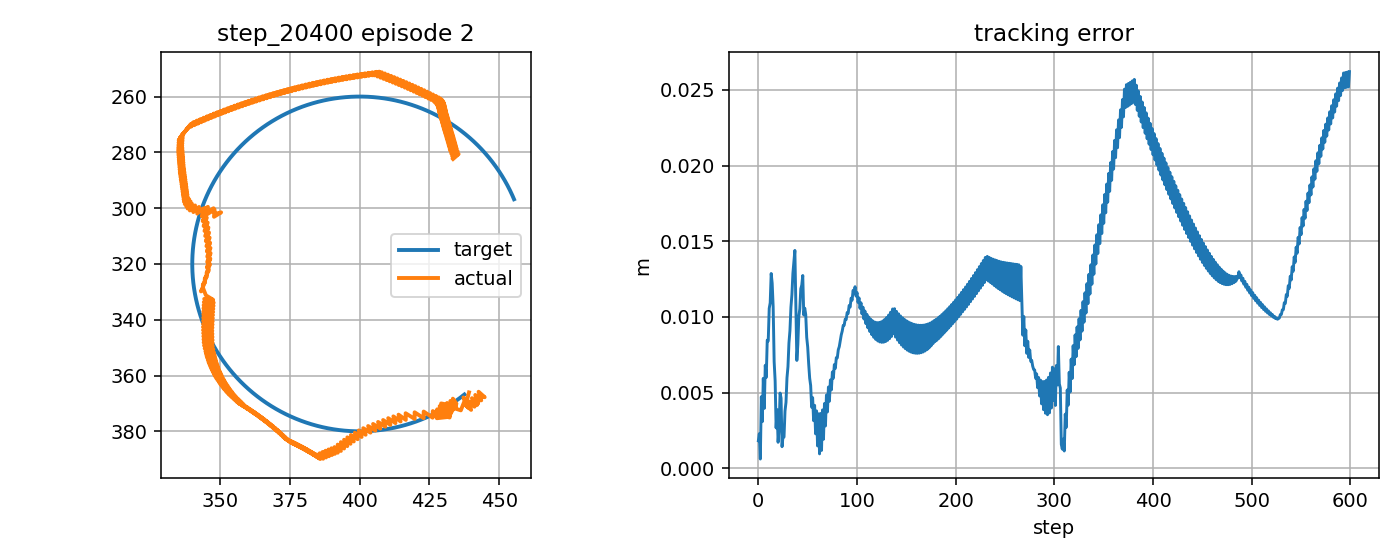

The data file committed next to this chart (first rows):
step, t, x_target_px, y_target_px, x_ee_px, y_ee_px, q1, q2, dq1, dq2, tau1, tau2, tau_pd1, tau_pd2, reward, ee_error_px, ee_error_m, q_error_norm, dq_error_norm, action_norm, action_saturation, tau_total_norm, tau_residual_norm, q_abs_max
0, 1.773, 437.5, 366.8, 439.2, 366, -2.159, 2.272, 0.5285, -0.3358, 0.3495, 0.7479, -3.003, 2.444, 0.8764, 1.817, 0.001817, 0.01424, 0.8548, 0.7514, 0.0, 0.8255, 3.757, 2.272
1, 1.789, 437.2, 367.1, 438.4, 369, -2.162, 2.294, -0.1806, 1.331, -4.228, 3.839, -8.728, 5.418, 0.8761, 2.284, 0.002284, 0.01532, 1.156, 0.9538, 0.0, 5.711, 4.769, 2.294
2, 1.806, 436.8, 367.4, 437.2, 367.9, -2.172, 2.289, -0.6074, -0.3358, -1.151, -4.765, -1.65, -8.603, 0.9942, 0.607, 0.000607, 0.004109, 0.6781, 0.774, 0.0, 4.902, 3.87, 2.289
3, 1.823, 436.4, 367.7, 439.1, 371.6, -2.155, 2.311, 1.059, 1.331, 5.68, 1.589, 2.866, 5.019, 0.7069, 4.725, 0.004725, 0.03205, 1.683, 0.8873, 0.0, 5.899, 4.436, 2.311
4, 1.839, 436, 368, 437.9, 370.4, -2.165, 2.305, -0.6074, -0.3358, -11.16, -6.161, -14.57, -9.007, 0.8893, 3.076, 0.003076, 0.0209, 0.6737, 0.8888, 0.0, 12.75, 4.444, 2.305
5, 1.856, 435.6, 368.3, 440, 372.3, -2.147, 2.314, 1.059, 0.5174, 4.67, 1.014, 2.342, 4.613, 0.6833, 5.94, 0.00594, 0.04125, 1.272, 0.8572, 0.0, 4.779, 4.286, 2.314
6, 1.873, 435.2, 368.6, 439.1, 369.3, -2.157, 2.295, -0.6074, -1.149, -10.88, -3.903, -15.09, -2.431, 0.86, 3.953, 0.003953, 0.0295, 1.389, 0.8931, 0.0, 11.56, 4.465, 2.295
7, 1.889, 434.8, 368.9, 441.2, 371.2, -2.14, 2.303, 1.059, 0.5174, 5.712, 6.934, 1.818, 11.66, 0.6285, 6.802, 0.006802, 0.04982, 1.276, 1.225, 0.0, 8.984, 6.126, 2.303
8, 1.906, 434.3, 369.2, 440.2, 368.1, -2.15, 2.284, -0.6074, -1.149, -11.75, -2.379, -15.62, -1.891, 0.7563, 6.003, 0.006003, 0.04658, 1.385, 0.7804, 0.0, 11.99, 3.902, 2.284
9, 1.923, 433.9, 369.5, 442.4, 370, -2.132, 2.293, 1.059, 0.5174, 4.853, 7.675, 1.29, 12.2, 0.5707, 8.466, 0.008466, 0.0643, 1.28, 1.152, 0.0, 9.081, 5.76, 2.293
10, 1.939, 433.5, 369.8, 441.4, 367, -2.142, 2.274, -0.6074, -1.149, -12.73, -0.9989, -16.15, -1.354, 0.6445, 8.405, 0.008405, 0.06584, 1.381, 0.6886, 0.0, 12.77, 3.443, 2.274
11, 1.956, 433.1, 370, 443.6, 368.9, -2.125, 2.282, 1.059, 0.5174, 3.786, 8.589, 0.7566, 12.74, 0.495, 10.56, 0.01056, 0.08159, 1.284, 1.027, 0.0, 9.386, 5.136, 2.282
12, 1.973, 432.7, 370.3, 442.6, 365.8, -2.135, 2.263, -0.6074, -1.149, -13.85, 0.2976, -16.69, -0.8223, 0.5316, 10.93, 0.01093, 0.0858, 1.376, 0.609, 0.0, 13.86, 3.045, 2.263
13, 1.989, 432.3, 370.6, 444.8, 367.8, -2.117, 2.272, 1.059, 0.5174, 2.56, 9.807, 0.2194, 13.27, 0.4091, 12.87, 0.01287, 0.1002, 1.289, 0.8353, 0.0, 10.14, 4.176, 2.272
14, 2.006, 431.8, 370.9, 443.5, 367.2, -2.127, 2.271, -0.6074, -0.07137, -15.05, 1.564, -17.22, -0.2947, 0.497, 12.23, 0.01223, 0.09577, 0.484, 0.5715, 0.0, 15.14, 2.858, 2.271
15, 2.023, 431.4, 371.1, 442.1, 370.6, -2.134, 2.297, -0.393, 1.595, -2.663, 8.236, -0.3247, 4.537, 0.5715, 10.67, 0.01067, 0.08263, 1.458, 0.8754, 0.0, 8.656, 4.377, 2.297
16, 2.039, 431, 371.4, 437.6, 369, -2.168, 2.296, -2.06, -0.07137, -5.875, -4.793, -2.371, -9.654, 0.7489, 7.041, 0.007041, 0.05543, 1.89, 1.198, 0.0, 7.582, 5.992, 2.296
17, 2.056, 430.6, 371.6, 436.3, 372.5, -2.175, 2.323, -0.393, 1.595, 10.8, 4.451, 15.41, 3.801, 0.769, 5.77, 0.00577, 0.04421, 1.461, 0.9312, 0.0, 11.68, 4.656, 2.323
18, 2.073, 430.1, 371.9, 432.7, 371.4, -2.202, 2.321, -1.665, -0.07137, -3.348, -5.791, -1.159, -10.39, 0.9288, 2.663, 0.002663, 0.02097, 1.495, 1.019, 0.0, 6.689, 5.095, 2.321
19, 2.089, 429.7, 372.1, 432.2, 375, -2.202, 2.348, 0.00192, 1.595, 8.721, 2.609, 12.43, 3.06, 0.8056, 3.869, 0.003869, 0.02751, 1.462, 0.7479, 0.0, 9.103, 3.74, 2.348
20, 2.106, 429.3, 372.4, 428.8, 374, -2.23, 2.347, -1.661, -0.07137, -3.358, -8.051, -4.378, -11.14, 0.9637, 1.714, 0.001714, 0.01249, 1.488, 0.6498, 0.0, 8.723, 3.249, 2.347
21, 2.123, 428.8, 372.6, 429.2, 370, -2.23, 2.318, 0.005402, -1.738, 11.6, -0.8531, 13.13, 2.313, 0.862, 2.654, 0.002654, 0.01909, 1.89, 0.7027, 0.0, 11.63, 3.513, 2.318
22, 2.139, 428.4, 372.9, 432.9, 370.7, -2.202, 2.317, 1.672, -0.07137, 1.269, 11.95, -3.684, 16.73, 0.7046, 4.966, 0.004966, 0.03931, 1.876, 1.377, 0.5, 12.02, 6.885, 2.317
23, 2.156, 427.9, 373.1, 432.4, 374.4, -2.202, 2.343, 0.005402, 1.595, -15.13, 6.232, -20.0, 3.506, 0.7876, 4.634, 0.004634, 0.03549, 1.471, 1.117, 0.0, 16.36, 5.584, 2.343
24, 2.173, 427.5, 373.3, 428.9, 373.4, -2.23, 2.342, -1.661, -0.07137, -4.79, -6.996, -4.998, -10.69, 0.9934, 1.422, 0.001422, 0.01116, 1.48, 0.741, 0.0, 8.478, 3.705, 2.342
25, 2.189, 427.1, 373.6, 428.8, 374.8, -2.23, 2.352, 0.005402, 0.6172, 9.85, 0.6438, 12.54, 2.749, 0.889, 2.122, 0.002122, 0.01562, 0.5237, 0.6826, 0.0, 9.871, 3.413, 2.352
26, 2.206, 426.6, 373.8, 427.8, 372.1, -2.239, 2.335, -0.5828, -1.049, -2.16, -2.467, -4.281, -3.056, 0.9137, 2.056, 0.002056, 0.01571, 1.243, 0.4402, 0.0, 3.279, 2.201, 2.335
27, 2.223, 426.2, 374, 429.9, 374.1, -2.221, 2.345, 1.084, 0.6172, 5.324, 6.267, 1.812, 10.95, 0.7783, 3.778, 0.003778, 0.02982, 1.373, 1.171, 0.0, 8.223, 5.857, 2.345
28, 2.239, 425.7, 374.2, 429, 371.3, -2.231, 2.328, -0.5828, -1.049, -11.74, -2.723, -15.67, -2.68, 0.7969, 4.349, 0.004349, 0.03404, 1.238, 0.7847, 0.0, 12.06, 3.923, 2.328
29, 2.256, 425.3, 374.4, 431.1, 373.3, -2.213, 2.338, 1.084, 0.6172, 4.272, 6.777, 1.208, 11.33, 0.6944, 5.967, 0.005967, 0.04751, 1.378, 1.097, 0.0, 8.01, 5.487, 2.338
30, 2.273, 424.8, 374.6, 430.1, 370.6, -2.223, 2.32, -0.5828, -1.049, -12.54, -1.888, -16.27, -2.309, 0.6971, 6.709, 0.006709, 0.05279, 1.233, 0.7516, 0.0, 12.68, 3.758, 2.32
31, 2.289, 424.3, 374.8, 432.3, 372.6, -2.205, 2.331, 1.084, 0.6172, 3.221, 7.342, 0.6016, 11.7, 0.6031, 8.275, 0.008275, 0.06595, 1.382, 1.016, 0.0, 8.018, 5.081, 2.331
32, 2.306, 423.9, 375, 431.3, 369.8, -2.214, 2.313, -0.5828, -1.049, -13.39, -0.9721, -16.88, -1.944, 0.5971, 9.083, 0.009083, 0.07164, 1.228, 0.7254, 0.0, 13.42, 3.627, 2.313
33, 2.323, 423.4, 375.2, 433.5, 371.8, -2.196, 2.324, 1.084, 0.6172, 2.068, 7.969, -0.008663, 12.06, 0.5087, 10.63, 0.01063, 0.08465, 1.387, 0.9175, 0.0, 8.233, 4.587, 2.324
34, 2.339, 423, 375.4, 432.5, 369.1, -2.206, 2.306, -0.5828, -1.049, -14.49, 0.01401, -17.49, -1.584, 0.4969, 11.46, 0.01146, 0.09053, 1.223, 0.6791, 0.0, 14.49, 3.396, 2.306
35, 2.356, 422.5, 375.6, 434.6, 371.1, -2.189, 2.316, 1.015, 0.6172, 0.8376, 8.69, -0.6224, 12.42, 0.4199, 12.87, 0.01287, 0.1025, 1.327, 0.8005, 0.0, 8.73, 4.003, 2.316
36, 2.373, 422, 375.8, 433.4, 368.3, -2.2, 2.299, -0.6513, -1.049, -15.21, 0.9637, -17.38, -1.229, 0.4067, 13.63, 0.01363, 0.1077, 1.241, 0.6163, 0.0, 15.25, 3.081, 2.299
37, 2.389, 421.6, 376, 434.7, 370.1, -2.189, 2.309, 0.6629, 0.6172, -0.2362, 9.565, -0.4712, 12.77, 0.3728, 14.39, 0.01439, 0.1144, 1.015, 0.6424, 0.0, 9.568, 3.212, 2.309
38, 2.406, 421.1, 376.2, 431.9, 374.8, -2.205, 2.347, -1.004, 2.284, -13.97, 2.997, -14.18, -0.8794, 0.6066, 10.85, 0.01085, 0.08702, 2.314, 0.7762, 0.0, 14.29, 3.881, 2.347
39, 2.423, 420.6, 376.3, 427.7, 375.3, -2.238, 2.357, -1.922, 0.6172, -0.3397, -11.06, 2.939, -15.5, 0.7526, 7.122, 0.007122, 0.05736, 1.779, 1.105, 0.0, 11.06, 5.523, 2.357
40, 2.439, 420.2, 376.5, 427.4, 372.7, -2.242, 2.34, -0.2552, -1.049, 9.245, -0.4304, 13.13, -2.481, 0.6248, 8.165, 0.008165, 0.06517, 1.153, 0.8791, 0.0, 9.255, 4.396, 2.34
41, 2.456, 419.7, 376.7, 429.5, 374.7, -2.224, 2.35, 1.077, 0.6172, 0.06141, 7.152, -3.535, 11.51, 0.517, 10.02, 0.01002, 0.08068, 1.397, 1.13, 0.0, 7.152, 5.651, 2.35
42, 2.473, 419.2, 376.8, 428.5, 372, -2.234, 2.333, -0.5897, -1.049, -14.43, -1.358, -17.68, -2.144, 0.544, 10.52, 0.01052, 0.08392, 1.205, 0.6683, 0.0, 14.49, 3.341, 2.333
43, 2.489, 418.7, 377, 430.2, 373.8, -2.22, 2.343, 0.8409, 0.6172, 0.1681, 7.591, -0.8089, 11.85, 0.4617, 11.86, 0.01186, 0.09536, 1.186, 0.8731, 0.0, 7.592, 4.365, 2.343
44, 2.506, 418.3, 377.2, 428.7, 371, -2.233, 2.326, -0.8257, -1.049, -13.85, 0.5267, -15.79, -1.812, 0.4834, 12.1, 0.0121, 0.09624, 1.291, 0.6076, 0.0, 13.86, 3.038, 2.326
45, 2.523, 417.8, 377.3, 429.7, 372.7, -2.225, 2.336, 0.5249, 0.6172, -0.2833, 8.116, 1.218, 12.17, 0.4385, 12.73, 0.01273, 0.1021, 0.9174, 0.8654, 0.0, 8.121, 4.327, 2.336
46, 2.539, 417.3, 377.4, 427, 374.5, -2.244, 2.353, -1.142, 1.006, -12.42, 2.232, -12.77, -1.485, 0.6199, 10.12, 0.01012, 0.08171, 1.294, 0.7468, 0.0, 12.62, 3.734, 2.353
47, 2.556, 416.8, 377.6, 426.2, 372.7, -2.251, 2.342, -0.4336, -0.6611, 0.6603, -0.4832, 4.425, -5.144, 0.5178, 10.57, 0.01057, 0.08465, 0.7751, 1.198, 0.0, 0.8182, 5.991, 2.342
48, 2.573, 416.4, 377.7, 426.2, 375.1, -2.25, 2.358, 0.07706, 1.006, -1.947, 5.28, -2.555, 8.61, 0.5777, 10.15, 0.01015, 0.08216, 0.9713, 0.677, 0.0, 5.628, 3.385, 2.358
49, 2.589, 415.9, 377.9, 423, 372.9, -2.276, 2.347, -1.59, -0.6611, -8.721, -1.109, -7.876, -5.28, 0.6569, 8.642, 0.008642, 0.06869, 1.548, 0.8513, 0.0, 8.792, 4.256, 2.347
50, 2.606, 415.4, 378, 422.9, 375.3, -2.275, 2.364, 0.07706, 1.006, 6.34, 4.52, 9.598, 8.472, 0.6574, 8.012, 0.008012, 0.06491, 0.9766, 1.024, 0.0, 7.786, 5.122, 2.364
51, 2.623, 414.9, 378.1, 419.7, 373.2, -2.301, 2.353, -1.59, -0.6611, -7.195, -1.651, -7.283, -5.421, 0.7269, 6.89, 0.00689, 0.05382, 1.544, 0.7543, 0.0, 7.382, 3.771, 2.353
52, 2.639, 414.4, 378.2, 419.7, 375.5, -2.3, 2.37, 0.07706, 1.006, 8.397, 4.038, 10.19, 8.328, 0.7546, 5.95, 0.00595, 0.04801, 0.982, 0.93, 0.0, 9.317, 4.65, 2.37
53, 2.656, 413.9, 378.4, 416.5, 373.5, -2.327, 2.359, -1.59, -0.6611, -5.671, -2.404, -6.69, -5.568, 0.7767, 5.464, 0.005464, 0.04116, 1.539, 0.6648, 0.0, 6.16, 3.324, 2.359
54, 2.673, 413.4, 378.5, 416.5, 375.9, -2.325, 2.376, 0.07706, 1.006, 10.32, 3.713, 10.78, 8.177, 0.8452, 4.032, 0.004032, 0.03194, 0.9873, 0.8975, 0.0, 10.97, 4.488, 2.376
55, 2.689, 413, 378.6, 413.9, 374, -2.346, 2.365, -1.274, -0.6611, -4.279, -3.213, -6.098, -5.722, 0.7889, 4.664, 0.004664, 0.03391, 1.267, 0.6198, 0.0, 5.351, 3.099, 2.365
56, 2.706, 412.5, 378.7, 414.7, 376.5, -2.34, 2.381, 0.3922, 1.006, 8.983, 3.758, 8.032, 8.019, 0.8846, 3.14, 0.00314, 0.02463, 1.133, 0.873, 0.0, 9.737, 4.365, 2.381
57, 2.723, 412, 378.8, 412.1, 374.6, -2.361, 2.37, -1.274, -0.6611, -6.35, -4.204, -9.044, -5.882, 0.8015, 4.157, 0.004157, 0.02969, 1.262, 0.6348, 0.0, 7.616, 3.174, 2.37
58, 2.739, 411.5, 378.9, 412.8, 377.1, -2.355, 2.387, 0.3922, 1.006, 9.95, 3.504, 8.237, 7.855, 0.9244, 2.272, 0.002272, 0.01749, 1.138, 0.9351, 0.0, 10.55, 4.675, 2.387
59, 2.756, 411, 379, 410.2, 375.3, -2.376, 2.376, -1.274, -0.6611, -5.995, -4.618, -8.84, -6.05, 0.8067, 3.786, 0.003786, 0.02683, 1.258, 0.6371, 0.0, 7.567, 3.186, 2.376
... 540 more rows
